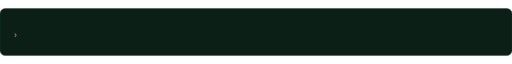
t = 0.00 s
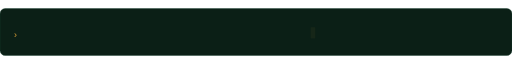
t = 1.62 s
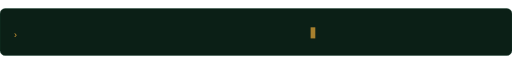
t = 3.42 s
t = 5.04 s: frame unchanged from t = 0.00 s, image omitted
t = 6.72 s: frame unchanged from t = 0.00 s, image omitted
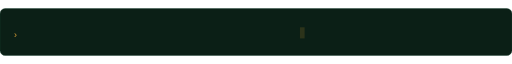
t = 8.16 s

The animated SVG that drew these frames (rendered in a browser with its animation timeline set to each time). Animation: 9 SMIL elements (animate=9); frames cover the first 8.16 s, repeats indefinitely.

<svg xmlns="http://www.w3.org/2000/svg" width="1200" height="110" viewBox="0 0 1200 110" role="img" aria-label="Typing: Operational tools, REST APIs, useful web products. From data model and API to deployment. Junior roles, internships, focused collaborations.">
  <defs>
    <clipPath id="clip1"><rect x="64" y="28" width="0" height="52"><animate attributeName="width" values="0;655;655" keyTimes="0;0.18;0.32" dur="12s" repeatCount="indefinite"/></rect></clipPath>
    <clipPath id="clip2"><rect x="64" y="28" width="0" height="52"><animate attributeName="width" values="0;0;479;479" keyTimes="0;0.35;0.53;0.67" dur="12s" repeatCount="indefinite"/></rect></clipPath>
    <clipPath id="clip3"><rect x="64" y="28" width="0" height="52"><animate attributeName="width" values="0;0;630;630" keyTimes="0;0.68;0.86;1" dur="12s" repeatCount="indefinite"/></rect></clipPath>
  </defs>
  <rect width="1200" height="110" rx="12" fill="#0b1f16" stroke="#1b4332"/>
  <text x="30" y="68" font-family="ui-monospace, Menlo, Consolas, monospace" font-size="21" fill="#d49b35">›</text>
  <g opacity="0">
    <animate attributeName="opacity" values="0;1;1;0;0" keyTimes="0;0.02;0.30;0.34;1" dur="12s" repeatCount="indefinite"/>
    <text x="64" y="68" font-family="ui-monospace, Menlo, Consolas, monospace" font-size="21" fill="#f1efe6" clip-path="url(#clip1)">Operational tools, REST APIs, useful web products.</text>
    <rect x="728" y="44" width="11" height="26" fill="#d49b35"><animate attributeName="opacity" values="1;0;1" dur="1.1s" repeatCount="indefinite"/></rect>
  </g>
  <g opacity="0">
    <animate attributeName="opacity" values="0;0;1;1;0" keyTimes="0;0.33;0.35;0.63;0.67" dur="12s" repeatCount="indefinite"/>
    <text x="64" y="68" font-family="ui-monospace, Menlo, Consolas, monospace" font-size="21" fill="#f1efe6" clip-path="url(#clip2)">From data model and API to deployment.</text>
    <rect x="552" y="44" width="11" height="26" fill="#d49b35"><animate attributeName="opacity" values="1;0;1" dur="1.1s" repeatCount="indefinite"/></rect>
  </g>
  <g opacity="0">
    <animate attributeName="opacity" values="0;0;1;1;0" keyTimes="0;0.66;0.68;0.96;1" dur="12s" repeatCount="indefinite"/>
    <text x="64" y="68" font-family="ui-monospace, Menlo, Consolas, monospace" font-size="21" fill="#f1efe6" clip-path="url(#clip3)">Junior roles, internships, focused collaborations.</text>
    <rect x="703" y="44" width="11" height="26" fill="#d49b35"><animate attributeName="opacity" values="1;0;1" dur="1.1s" repeatCount="indefinite"/></rect>
  </g>
</svg>
